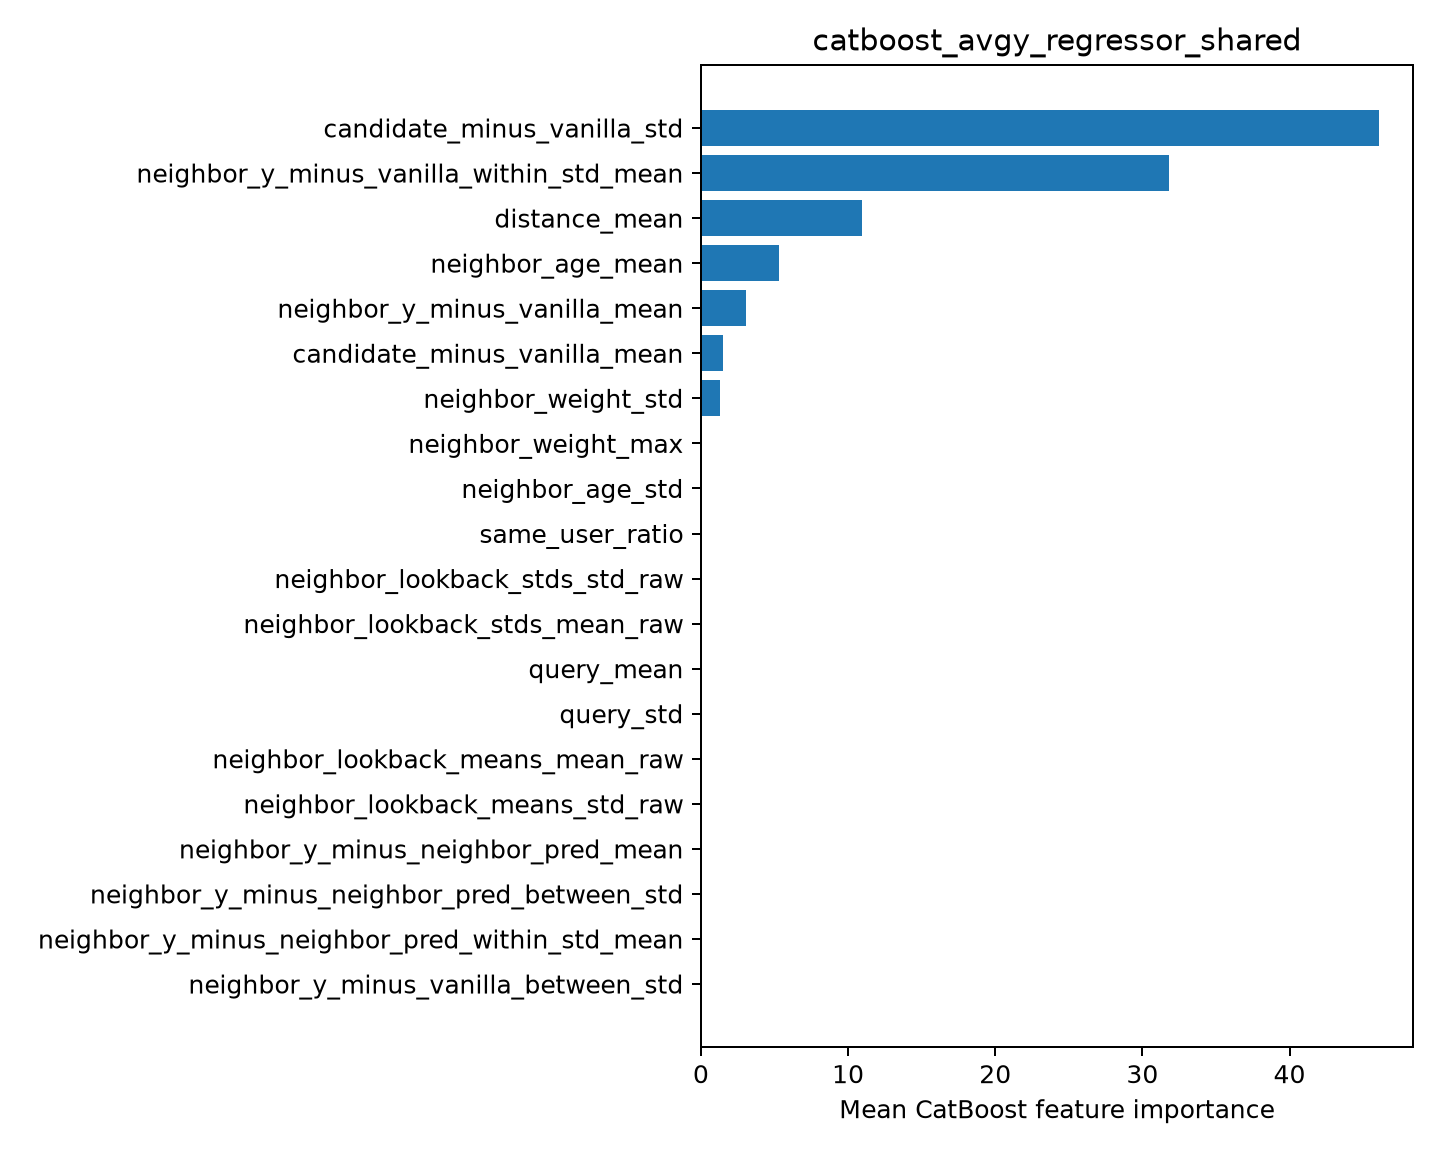

Data behind this chart, as committed beside it:
feature, importance
candidate_minus_vanilla_std, 46.09
neighbor_y_minus_vanilla_within_std_mean, 31.8
distance_mean, 10.96
neighbor_age_mean, 5.326
neighbor_y_minus_vanilla_mean, 3.058
candidate_minus_vanilla_mean, 1.481
neighbor_weight_std, 1.281
neighbor_weight_max, 0.0
neighbor_age_std, 0.0
same_user_ratio, 0.0
neighbor_lookback_stds_std_raw, 0.0
neighbor_lookback_stds_mean_raw, 0.0
query_mean, 0.0
query_std, 0.0
neighbor_lookback_means_mean_raw, 0.0
neighbor_lookback_means_std_raw, 0.0
neighbor_y_minus_neighbor_pred_mean, 0.0
neighbor_y_minus_neighbor_pred_between_s…, 0.0
neighbor_y_minus_neighbor_pred_within_st…, 0.0
neighbor_y_minus_vanilla_between_std, 0.0
